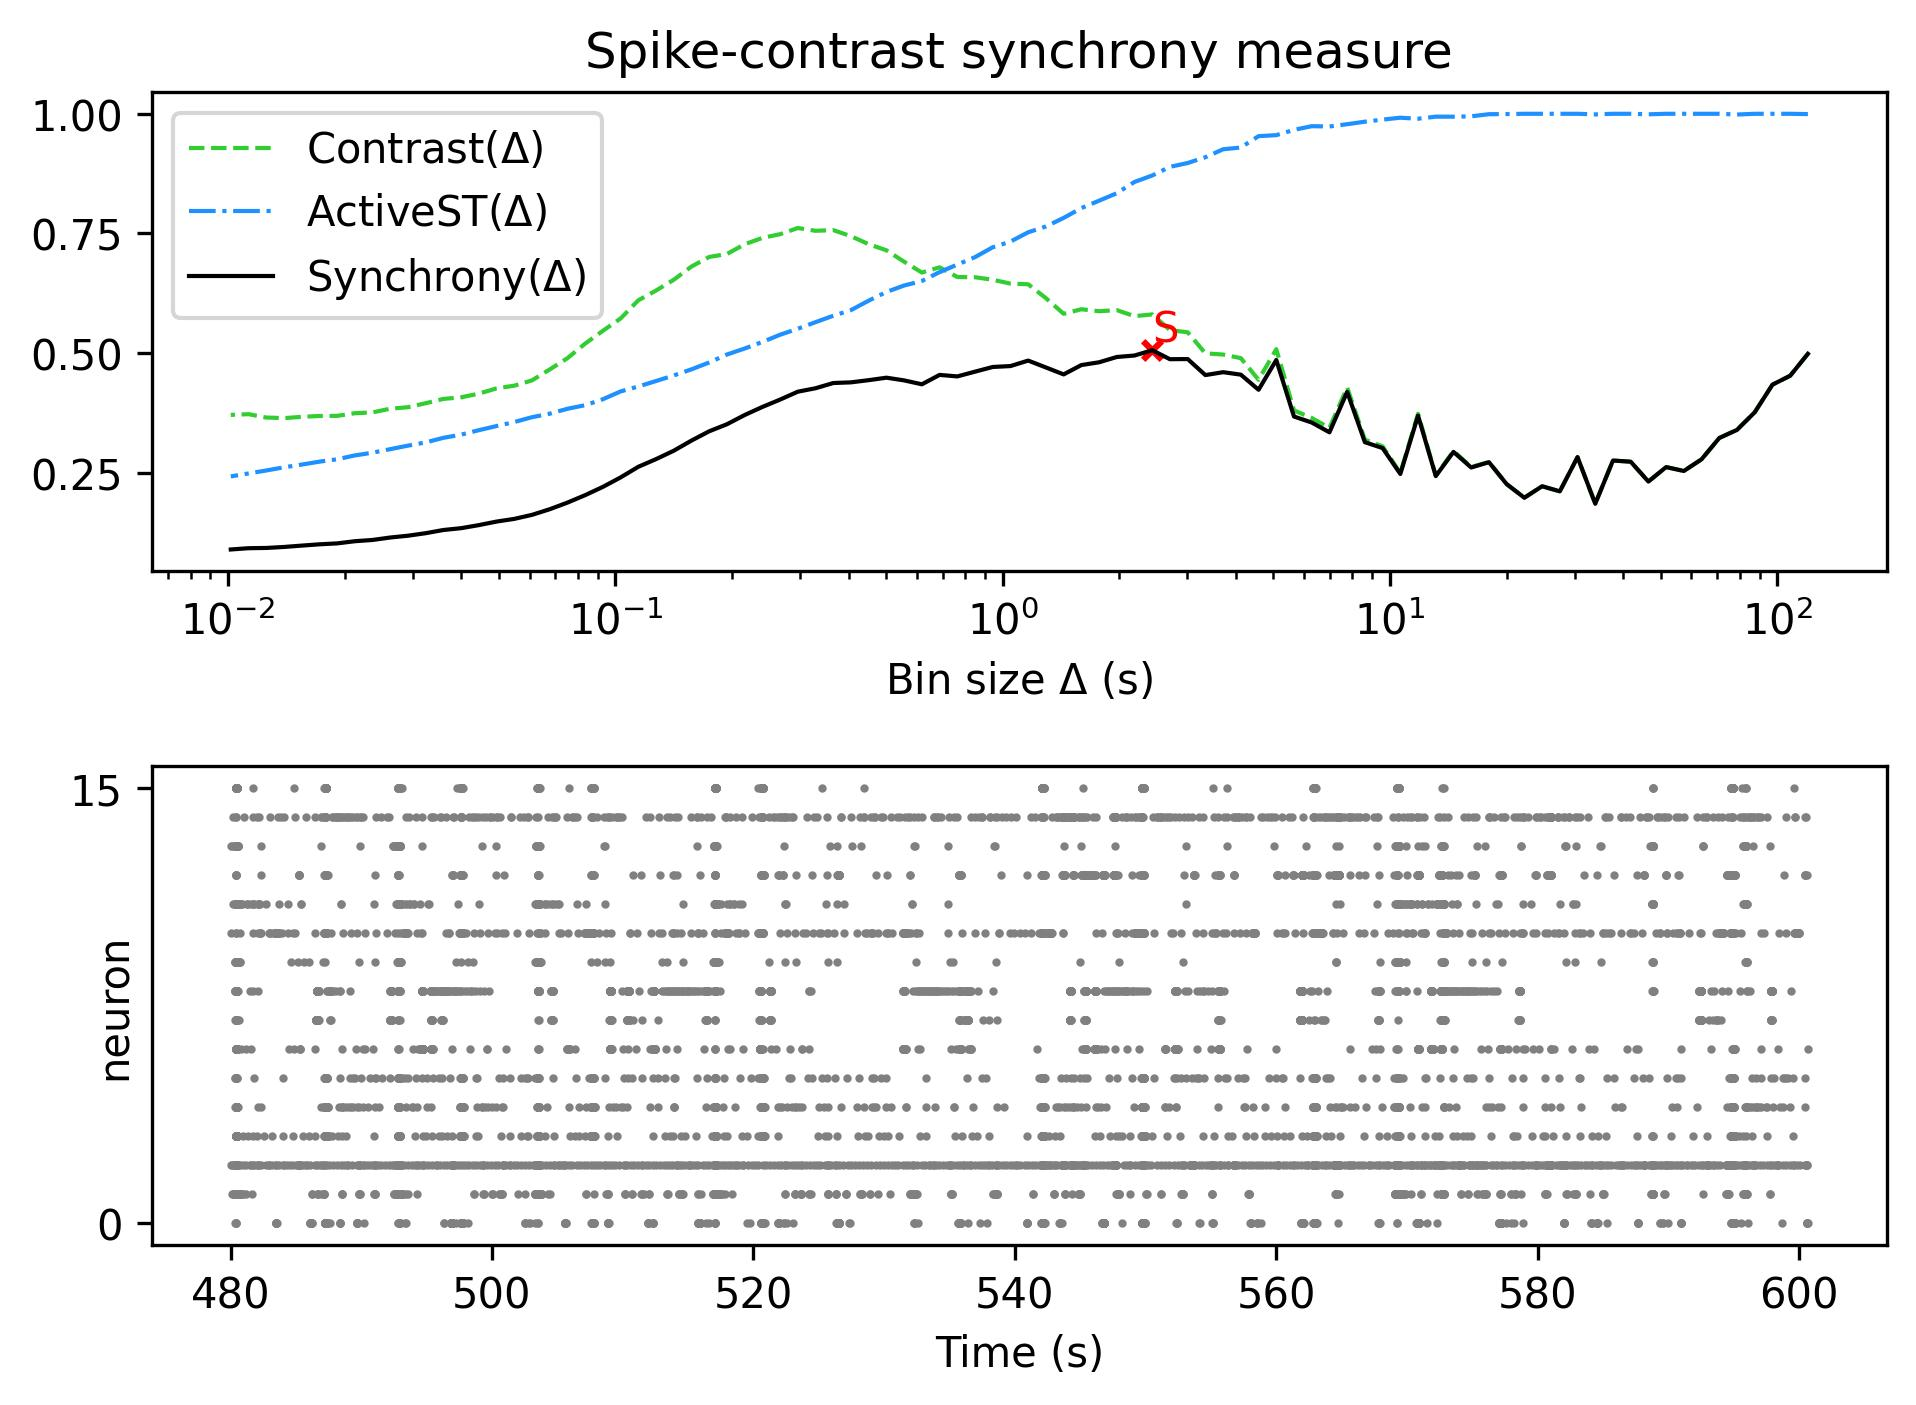

Data behind this chart, as committed beside it:
, Spike-contrast (120.0 s), Spike-contrast (108.0 s), Spike-contrast (97.2 s), Spike-contrast (87.48 s), Spike-contrast (78.732 s), Spike-contrast (70.859 s), Spike-contrast (63.773 s), Spike-contrast (57.396 s), Spike-contrast (51.656 s), Spike-contrast (46.49 s), Spike-contrast (41.841 s), Spike-contrast (37.657 s), Spike-contrast (33.892 s), Spike-contrast (30.502 s), Spike-contrast (27.452 s), Spike-contrast (24.707 s), Spike-contrast (22.236 s), Spike-contrast (20.013 s), Spike-contrast (18.011 s), Spike-contrast (16.21 s), Spike-contrast (14.589 s), Spike-contrast (13.13 s), Spike-contrast (11.817 s)
0, 0.4987, 0.4529, 0.4343, 0.3766, 0.3398, 0.3229, 0.2785, 0.254, 0.2622, 0.232, 0.2734, 0.2759, 0.1855, 0.283, 0.2115, 0.2221, 0.1981, 0.2266, 0.2724, 0.2613, 0.2939, 0.2434, 0.3696
